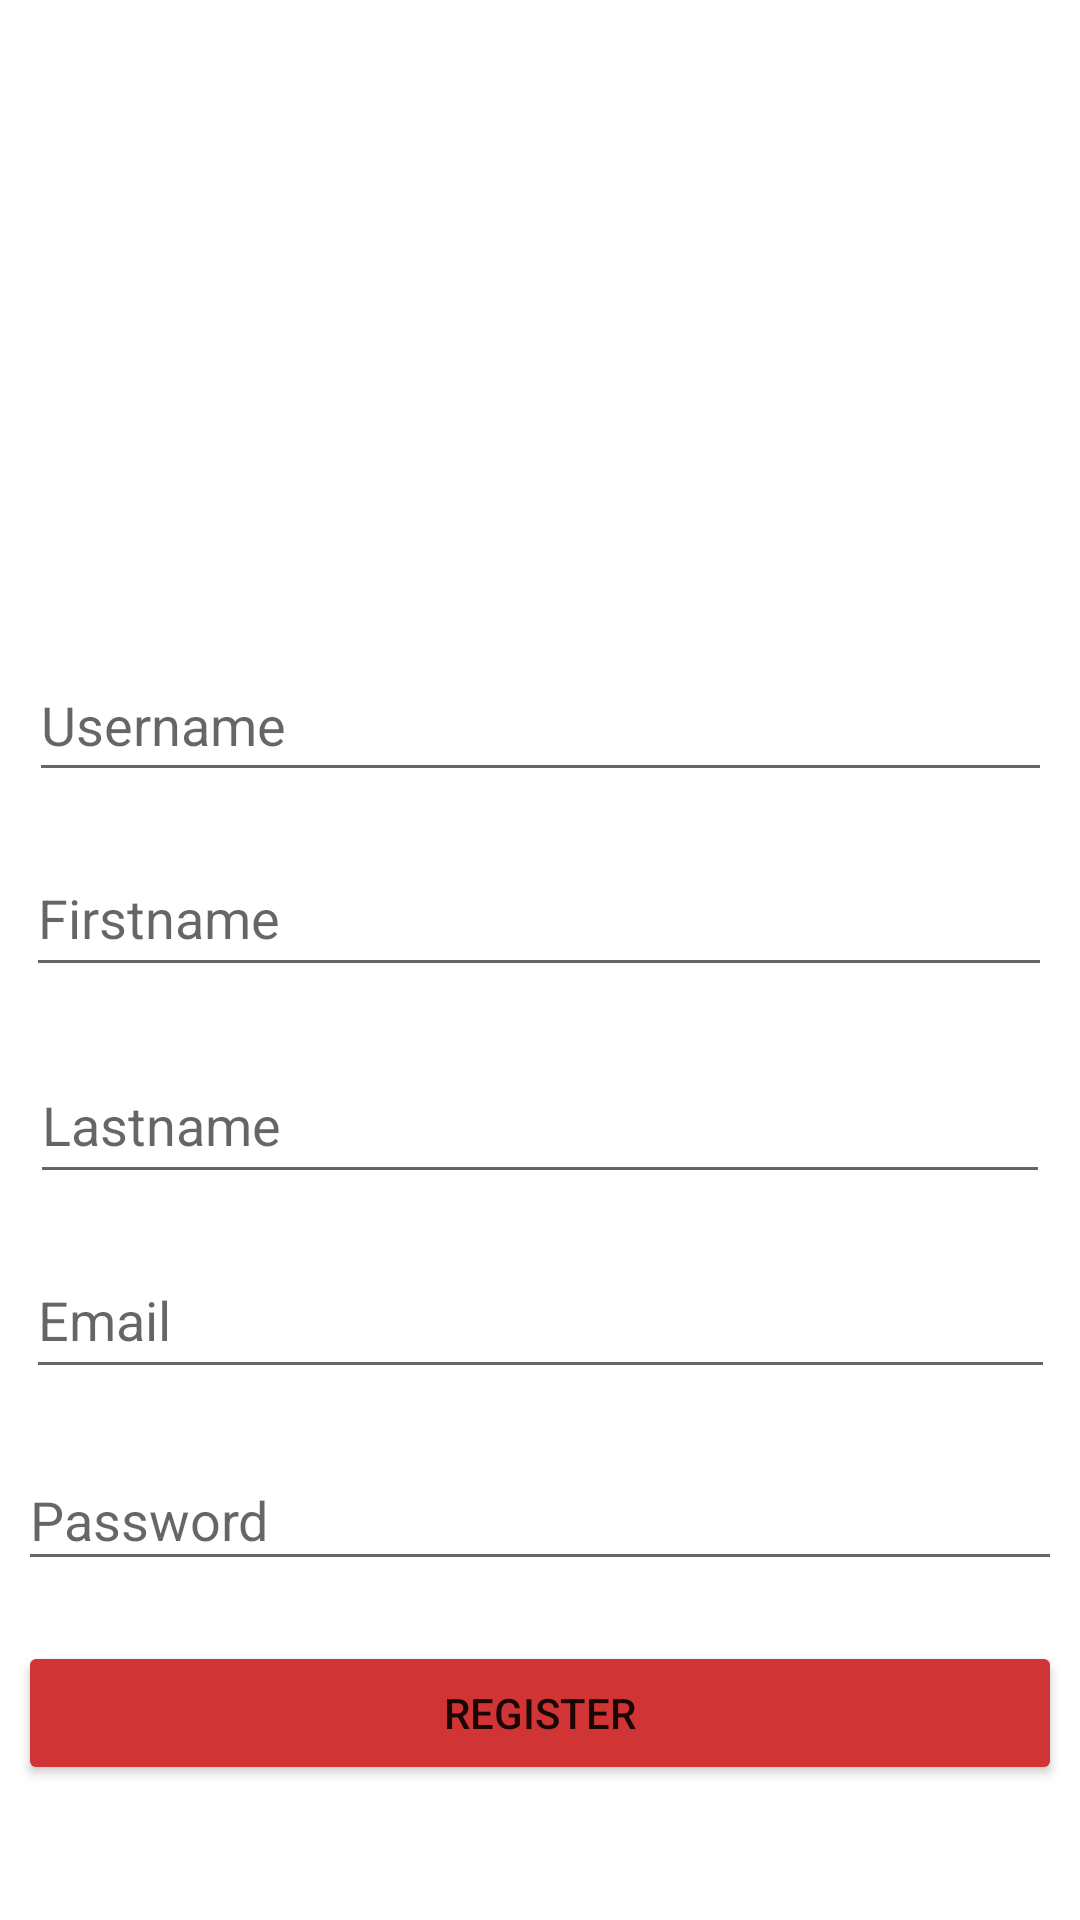

This screen was rendered from an Android layout file. Write that file and the resources it references.
<!-- AndroidManifest.xml: application theme Theme.Umbrellahms -->
<!-- res/layout/activity_register.xml -->
<?xml version="1.0" encoding="utf-8"?>
<androidx.constraintlayout.widget.ConstraintLayout xmlns:android="http://schemas.android.com/apk/res/android"
    xmlns:app="http://schemas.android.com/apk/res-auto"
    xmlns:tools="http://schemas.android.com/tools"
    android:layout_width="match_parent"
    android:layout_height="match_parent"
    tools:context=".RegisterActivity">
    <EditText
        android:id="@+id/reg_lastname"
        android:layout_width="340dp"
        android:layout_height="49dp"
        android:layout_marginTop="20dp"
        android:ems="10"
        android:hint="Lastname"
        android:inputType="textPersonName"
        app:layout_constraintEnd_toEndOf="parent"
        app:layout_constraintHorizontal_bias="0.506"
        app:layout_constraintStart_toStartOf="parent"
        app:layout_constraintTop_toBottomOf="@+id/reg_firstname" />

    <EditText
        android:id="@+id/reg_username"
        android:layout_width="341dp"
        android:layout_height="48dp"
        android:layout_marginTop="216dp"
        android:ems="10"
        android:hint="Username"
        android:inputType="textPersonName"
        app:layout_constraintEnd_toEndOf="parent"
        app:layout_constraintHorizontal_bias="0.514"
        app:layout_constraintStart_toStartOf="parent"
        app:layout_constraintTop_toTopOf="parent" />

    <EditText
        android:id="@+id/reg_email"
        android:layout_width="343dp"
        android:layout_height="49dp"
        android:layout_marginTop="16dp"
        android:ems="10"
        android:hint="Email"
        android:inputType="textEmailAddress"
        app:layout_constraintEnd_toEndOf="parent"
        app:layout_constraintStart_toStartOf="parent"
        app:layout_constraintTop_toBottomOf="@+id/reg_lastname" />

    <EditText
        android:id="@+id/reg_firstname"
        android:layout_width="342dp"
        android:layout_height="49dp"
        android:layout_marginTop="16dp"
        android:ems="10"
        android:hint="Firstname"
        android:inputType="textPersonName"
        app:layout_constraintEnd_toEndOf="parent"
        app:layout_constraintHorizontal_bias="0.489"
        app:layout_constraintStart_toStartOf="parent"
        app:layout_constraintTop_toBottomOf="@+id/reg_username" />

    <EditText
        android:id="@+id/reg_password"
        android:layout_width="348dp"
        android:layout_height="44dp"
        android:layout_marginTop="20dp"
        android:ems="10"
        android:hint="Password"
        android:inputType="textPassword"
        app:layout_constraintEnd_toEndOf="parent"
        app:layout_constraintHorizontal_bias="0.497"
        app:layout_constraintStart_toStartOf="parent"
        app:layout_constraintTop_toBottomOf="@+id/reg_email" />

    <Button
        android:id="@+id/reg_btn"
        android:layout_width="348dp"
        android:layout_height="48dp"
        android:layout_marginTop="20dp"
        android:text="Register"
        app:backgroundTint="#D13434"
        app:layout_constraintEnd_toEndOf="parent"
        app:layout_constraintStart_toStartOf="parent"
        app:layout_constraintTop_toBottomOf="@+id/reg_password" />

    <ImageView
        android:id="@+id/imageView2"
        android:layout_width="208dp"
        android:layout_height="176dp"
        app:layout_constraintEnd_toEndOf="parent"
        app:layout_constraintStart_toStartOf="parent"
        app:layout_constraintTop_toTopOf="parent"
        app:srcCompat="@drawable/logo" />
</androidx.constraintlayout.widget.ConstraintLayout>
<!-- resources referenced by this layout -->
<resources>
  <style name="Theme.Umbrellahms" parent="Theme.MaterialComponents.DayNight.NoActionBar">
          
          <item name="colorPrimary">@color/purple_500</item>
          <item name="colorPrimaryVariant">@color/purple_700</item>
          <item name="colorOnPrimary">@color/white</item>
          
          <item name="colorSecondary">@color/teal_200</item>
          <item name="colorSecondaryVariant">@color/teal_700</item>
          <item name="colorOnSecondary">@color/black</item>
          
          <item name="android:statusBarColor" tools:targetApi="l">?attr/colorPrimaryVariant</item>
          
      </style>
  <color name="purple_500">#EE0014</color>
  <color name="purple_700">#DC0A1C</color>
  <color name="white">#FFFFFFFF</color>
  <color name="teal_200">#FF03DAC5</color>
  <color name="teal_700">#FF018786</color>
  <color name="black">#FF000000</color>
</resources>
